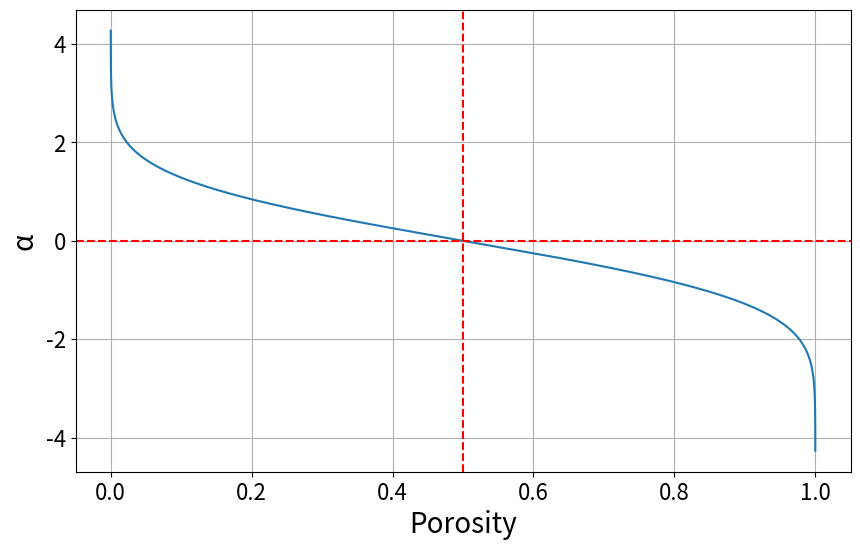

Write the Python code that produced this figure.
import numpy as np
import matplotlib.pyplot as plt
from scipy.special import erfinv

def alpha_function(gamma_alpha_0):
    return np.sqrt(2) * erfinv(1 - 2*gamma_alpha_0)

# 创建 Γ^α(0) 的值范围
gamma_values = np.linspace(0, 1, 100000)

# 计算对应的 α 值
alpha_values = alpha_function(gamma_values)

# 绘制图像
# 设置全局字体大小
plt.rcParams.update({'font.size': 16})  # 你可以根据需要调整这个数值

plt.figure(figsize=(10, 6))
plt.plot(gamma_values, alpha_values)
plt.xlabel('Porosity', fontsize=20)  # 也可以在这里单独设置字体大小
plt.ylabel('α', fontsize=20)         # 同样可以在这里单独设置
plt.grid(True)
plt.axhline(y=0, color='r', linestyle='--')
plt.axvline(x=0.5, color='r', linestyle='--')
plt.show()
